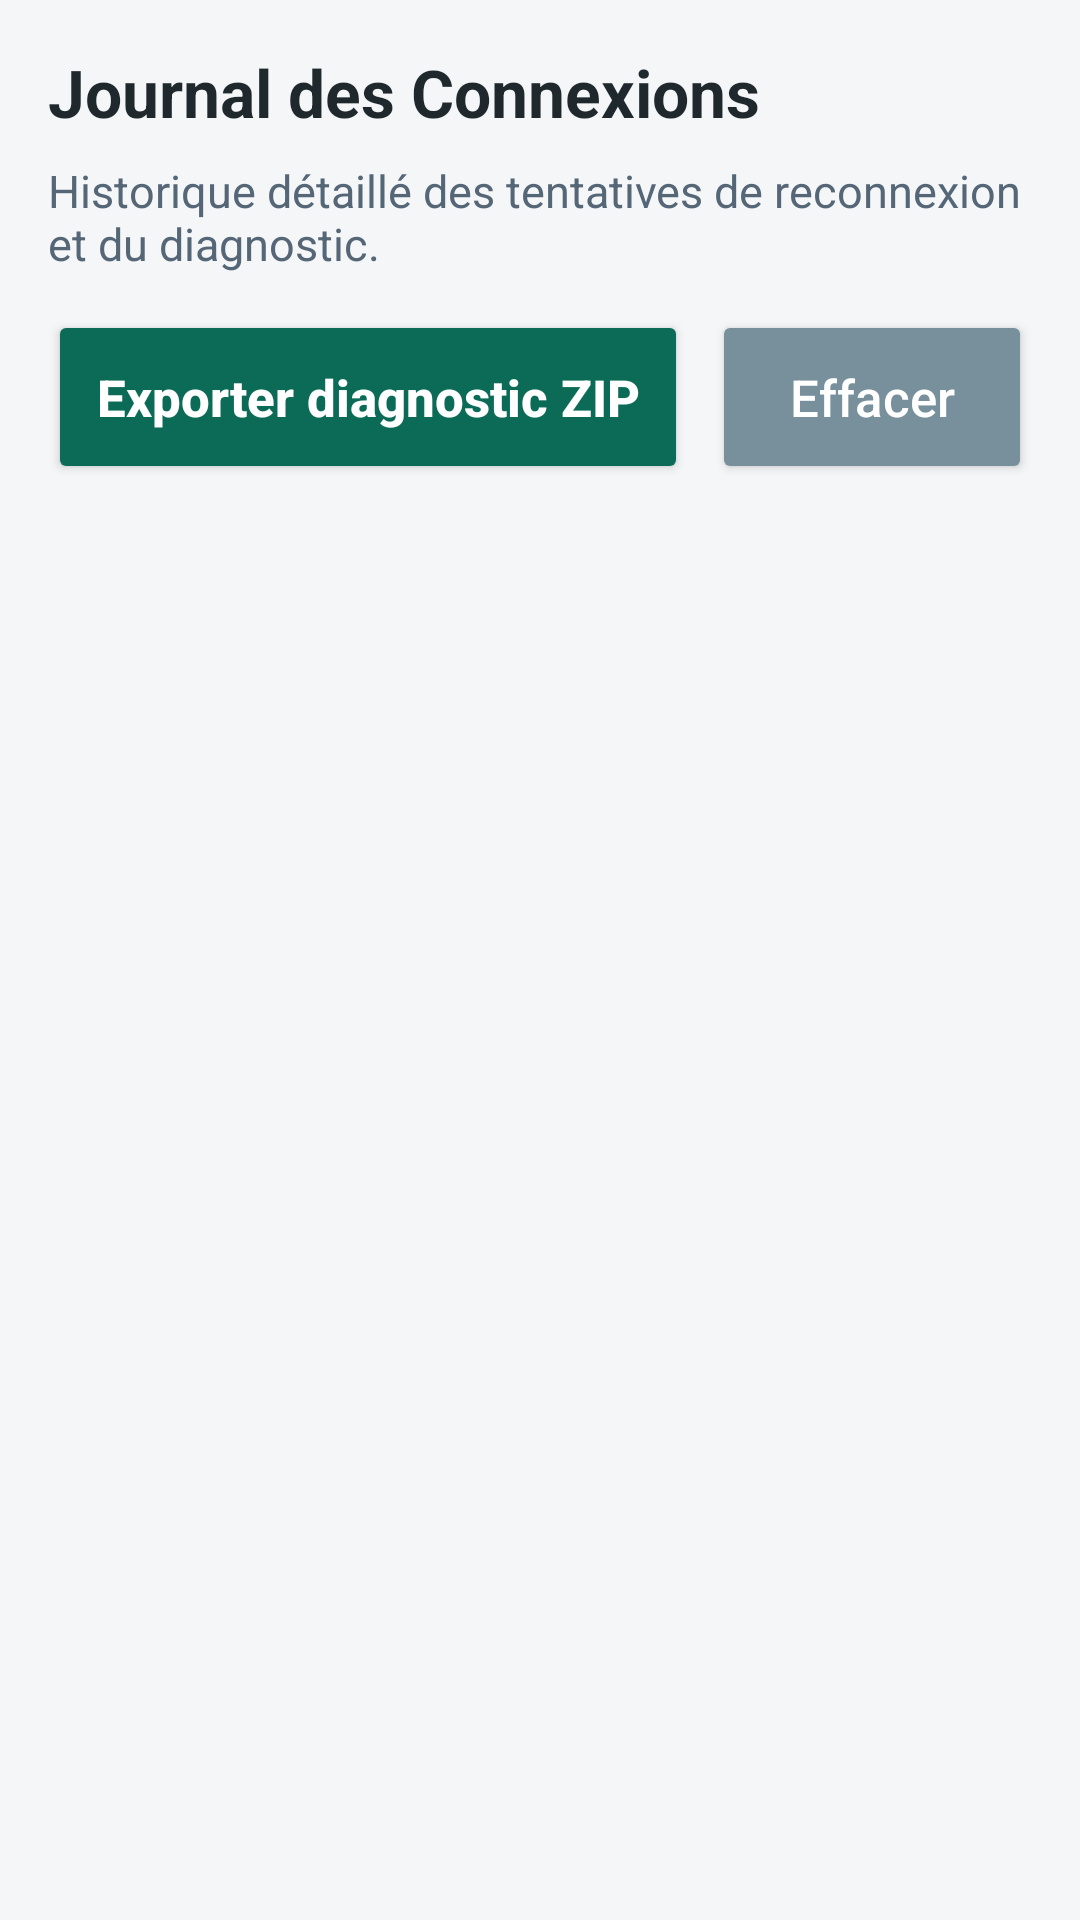

Layout XML and referenced resources for this Android screen:
<!-- AndroidManifest.xml: application theme Theme.GCUAuto -->
<!-- res/layout/fragment_logs.xml -->
<?xml version="1.0" encoding="utf-8"?>
<LinearLayout xmlns:android="http://schemas.android.com/apk/res/android"
    android:layout_width="match_parent"
    android:layout_height="match_parent"
    android:orientation="vertical"
    android:padding="16dp"
    android:background="#F4F6F8">

    <TextView
        android:layout_width="match_parent"
        android:layout_height="wrap_content"
        android:text="Journal des Connexions"
        android:textSize="22sp"
        android:textStyle="bold"
        android:textColor="#1E282D"
        android:paddingBottom="8dp" />

    <TextView
        android:layout_width="match_parent"
        android:layout_height="wrap_content"
        android:text="Historique détaillé des tentatives de reconnexion et du diagnostic."
        android:textSize="15sp"
        android:textColor="#556677"
        android:paddingBottom="12dp" />

    <LinearLayout
        android:layout_width="match_parent"
        android:layout_height="wrap_content"
        android:orientation="horizontal"
        android:layout_marginBottom="12dp">

        <Button
            android:id="@+id/btnExportDiagnostic"
            android:layout_width="0dp"
            android:layout_height="58dp"
            android:layout_weight="2"
            android:text="Exporter diagnostic ZIP"
            android:textSize="17sp"
            android:textStyle="bold"
            android:textAllCaps="false"
            android:backgroundTint="#0B6B57"
            android:textColor="#FFFFFF"
            android:layout_marginEnd="8dp" />

        <Button
            android:id="@+id/btnClearLogs"
            android:layout_width="0dp"
            android:layout_height="58dp"
            android:layout_weight="1"
            android:text="Effacer"
            android:textSize="17sp"
            android:textAllCaps="false"
            android:backgroundTint="#78909C"
            android:textColor="#FFFFFF" />
    </LinearLayout>

    <androidx.recyclerview.widget.RecyclerView
        android:id="@+id/rvLogs"
        android:layout_width="match_parent"
        android:layout_height="0dp"
        android:layout_weight="1"
        android:clipToPadding="false"
        android:paddingBottom="8dp" />

</LinearLayout>
<!-- resources referenced by this layout -->
<resources>
  <style name="Theme.GCUAuto" parent="Theme.Material3.DayNight.NoActionBar">
          <item name="colorPrimary">#0B6B57</item>
          <item name="colorSecondary">#00897B</item>
          <item name="android:statusBarColor">#074D3E</item>
      </style>
</resources>
